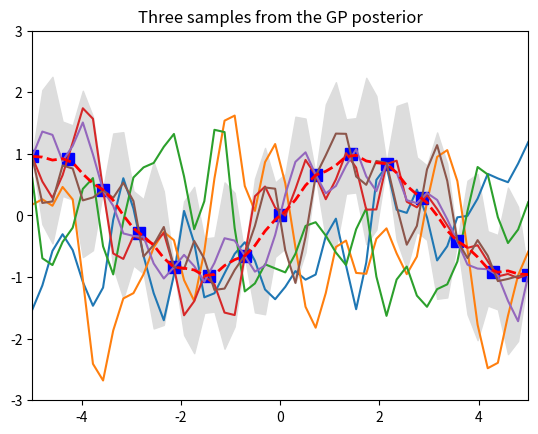

This figure's Python source:
import numpy as np 
import matplotlib.pyplot as plt

n = 50
Xtest = np.linspace(-5, 5, n).reshape(-1,1)

def kernel(a, b, param):
    sqdist = np.sum(a**2,1).reshape(-1,1) + np.sum(b**2,1) - 2*np.dot(a, b.T)
    return np.exp(-0.5 * (1/param) * sqdist)

param = 0.1
K_ss = kernel(Xtest, Xtest, param)

L = np.linalg.cholesky(K_ss + 1e-15*np.eye(n))

f_prior = np.dot(L, np.random.normal(size=(n,3)))

plt.plot(Xtest, f_prior)
plt.axis([-5, 5, -3, 3])
plt.title('Three samples from the GP prior')
plt.show()

#Xtrain = np.array([-4, -3, -2, -1, 1]).reshape(5,1)
Xtrain = np.linspace(-5,5,15).reshape(-1,1)
Ytrain = np.sin(Xtrain)

K = kernel(Xtrain, Xtrain, param)
L = np.linalg.cholesky(K + 0.00005*np.eye(len(Xtrain)))

K_s = kernel(Xtrain, Xtest, param)
Lk = np.linalg.solve(L, K_s)
mu = np.dot(Lk.T, np.linalg.solve(L, Ytrain)).reshape((n,))

s2 = np.diag(K_ss) - np.sum(Lk**2, axis=0)
stdv = np.sqrt(s2)
L = np.linalg.cholesky(K_ss + 1e-6*np.eye(n) - np.dot(Lk.T, Lk))
f_post = mu.reshape(-1,1) + np.dot(L, np.random.normal(size=(n,3)))


plt.plot(Xtrain, Ytrain, 'bs', ms=8)
plt.plot(Xtest, f_post)
plt.gca().fill_between(Xtest.flat, mu-2*stdv, mu+2*stdv, color="#dddddd")
plt.plot(Xtest, mu, 'r--', lw=2)
plt.axis([-5, 5, -3, 3])
plt.title('Three samples from the GP posterior')
plt.show()